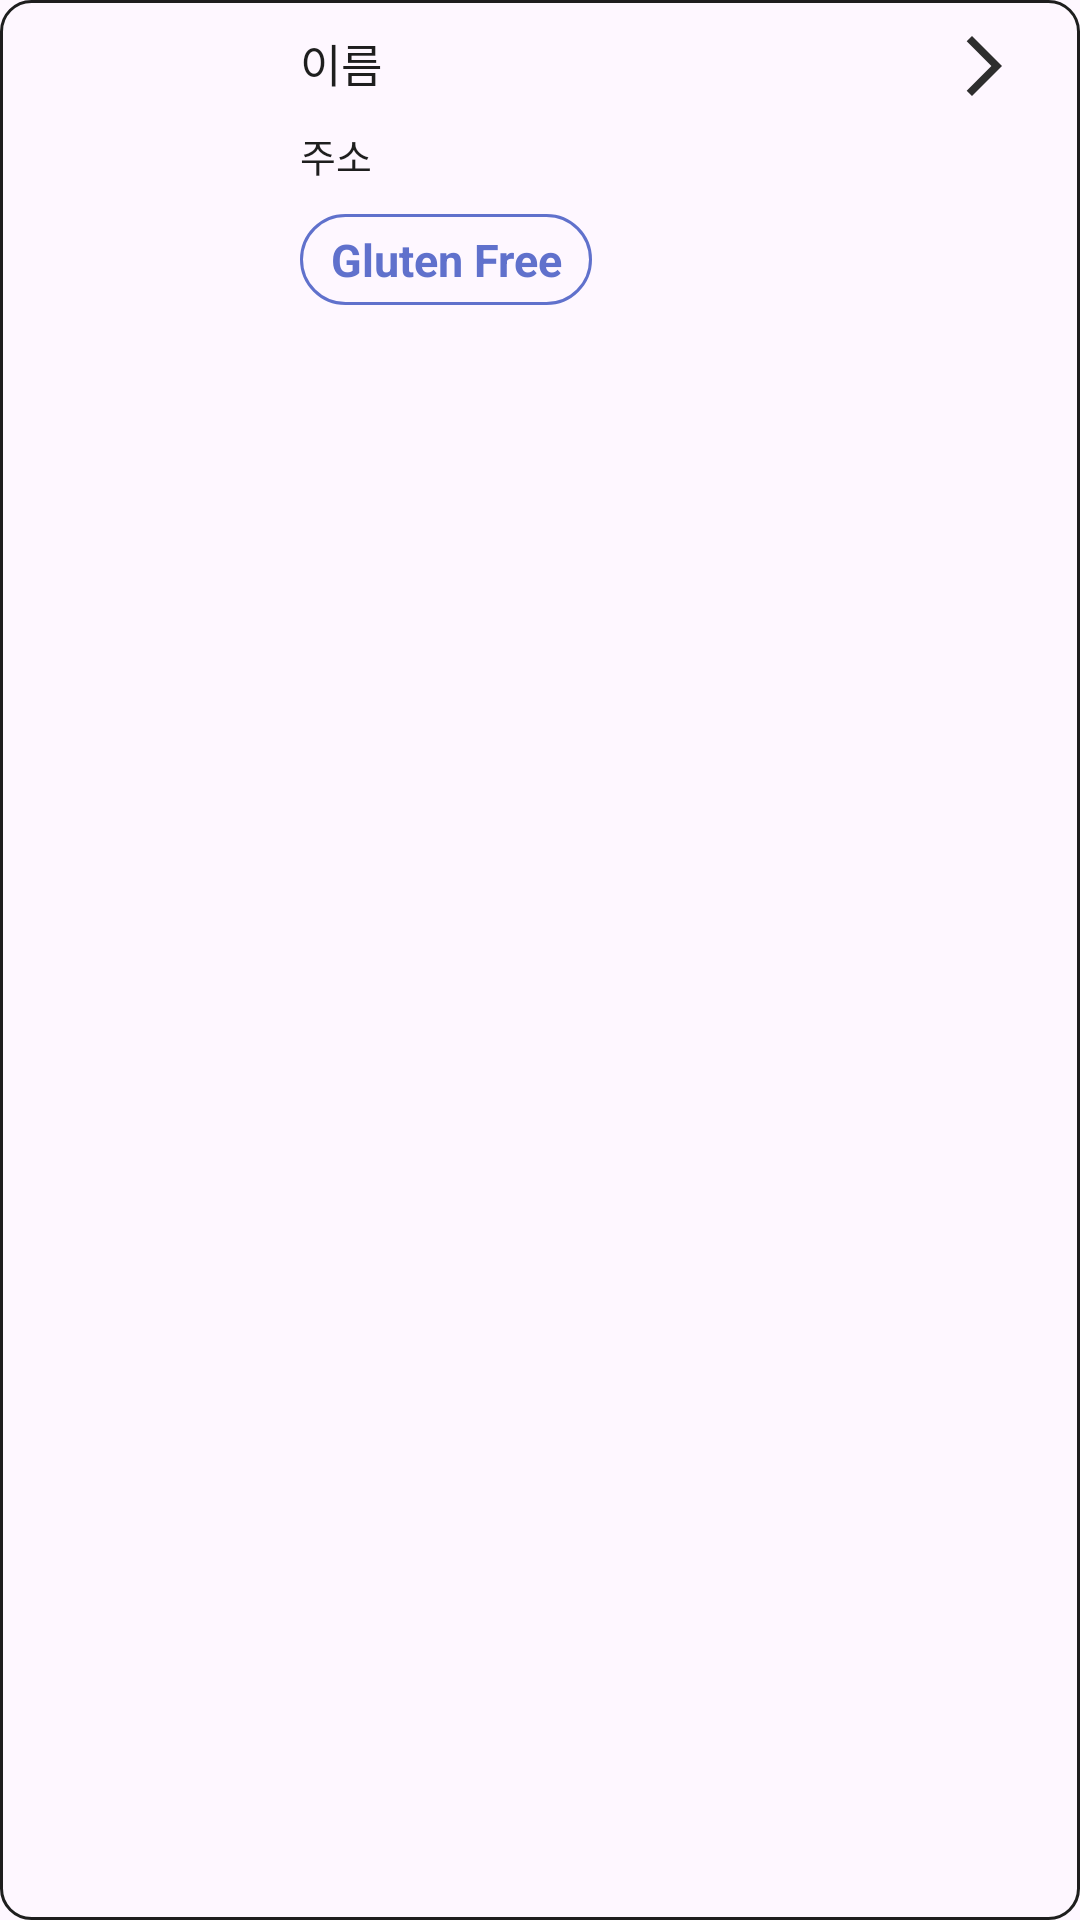

Layout XML and referenced resources for this Android screen:
<!-- AndroidManifest.xml: application theme Theme.Picky_panda -->
<!-- res/layout/recently_evaluated_item.xml -->
<?xml version="1.0" encoding="utf-8"?>
<androidx.constraintlayout.widget.ConstraintLayout xmlns:android="http://schemas.android.com/apk/res/android"
    xmlns:app="http://schemas.android.com/apk/res-auto"
    xmlns:tools="http://schemas.android.com/tools"
    android:layout_width="match_parent"
    android:layout_height="wrap_content"
    android:layout_marginStart="20dp"
    android:layout_marginEnd="20dp"
    android:layout_marginBottom="10dp"
    android:background="@drawable/recently_evaluated_button_shape"
    android:paddingHorizontal="20dp"
    android:paddingVertical="10dp">

    <ImageView
        android:id="@+id/imageView2"
        android:layout_width="wrap_content"
        android:layout_height="wrap_content"
        android:src="@drawable/baseline_arrow_forward_ios_24"
        app:layout_constraintEnd_toEndOf="parent"
        app:layout_constraintTop_toTopOf="parent" />

    <ImageView
        android:id="@+id/restaurantThumbnailImageView"
        android:layout_width="60dp"
        android:layout_height="60dp"
        android:src="@drawable/baseline_account_circle_24"
        app:layout_constraintBottom_toBottomOf="parent"
        app:layout_constraintStart_toStartOf="parent"
        app:layout_constraintTop_toTopOf="parent" />

    <TextView
        android:id="@+id/restaurantNameTextView"
        android:layout_width="wrap_content"
        android:layout_height="wrap_content"
        android:layout_marginLeft="20dp"
        android:text="이름"
        android:textColor="@color/black"
        android:textSize="15dp"
        app:layout_constraintLeft_toRightOf="@id/restaurantThumbnailImageView"
        app:layout_constraintTop_toTopOf="parent" />

    <TextView
        android:id="@+id/addressTextView"
        android:layout_width="wrap_content"
        android:layout_height="wrap_content"
        android:layout_marginLeft="20dp"
        android:layout_marginTop="10dp"
        android:text="주소"
        android:textColor="@color/black"
        android:textSize="13dp"
        app:layout_constraintLeft_toRightOf="@id/restaurantThumbnailImageView"
        app:layout_constraintTop_toBottomOf="@id/restaurantNameTextView" />

    <TextView
        android:id="@+id/textView"
        android:layout_width="wrap_content"
        android:layout_height="wrap_content"
        android:layout_marginLeft="20dp"
        android:layout_marginTop="10dp"
        android:background="@drawable/mypage_option_shape"
        android:paddingLeft="10dp"
        android:paddingTop="5dp"
        android:paddingRight="10dp"
        android:paddingBottom="5dp"
        android:text="Gluten Free"
        android:textAlignment="center"
        android:textColor="@color/lightPurple"
        android:textSize="15dp"
        android:textStyle="bold"
        app:layout_constraintLeft_toRightOf="@id/restaurantThumbnailImageView"
        app:layout_constraintTop_toBottomOf="@id/addressTextView" />


</androidx.constraintlayout.widget.ConstraintLayout>
<!-- resources referenced by this layout -->
<resources>
  <color name="black">#1E1E1E</color>
  <color name="lightPurple">#6071CC</color>
  <!-- drawable baseline_arrow_forward_ios_24 (drawable) -->
  <vector android:autoMirrored="true" android:height="24dp"
      android:tint="#2E2E2E" android:viewportHeight="24"
      android:viewportWidth="24" android:width="24dp" xmlns:android="http://schemas.android.com/apk/res/android">
      <path android:fillColor="@android:color/white" android:pathData="M6.23,20.23l1.77,1.77l10,-10l-10,-10l-1.77,1.77l8.23,8.23z"/>
  </vector>
  <!-- drawable mypage_option_shape (drawable) -->
  <?xml version="1.0" encoding="utf-8"?>
  <layer-list xmlns:android="http://schemas.android.com/apk/res/android">
  <item>
      <shape android:shape="rectangle">
          <stroke android:width="1dp"
              android:color="@color/lightPurple"
              />
          <solid android:color="@color/transparent"
              />
          <corners android:radius="20dp"
              />
      </shape>
  </item>
  
  </layer-list>
  <!-- drawable recently_evaluated_button_shape (drawable) -->
  <?xml version="1.0" encoding="utf-8"?>
  <shape xmlns:android="http://schemas.android.com/apk/res/android">
      <solid
          android:color="@color/transparent"
          />
      <corners
          android:radius="10dp"
          />
      <stroke
          android:color="@color/black"
          android:width="1dp"
          />
  </shape>
  <style name="Theme.Picky_panda" parent="Base.Theme.Picky_panda" />
  <color name="transparent">#00000000</color>
  <style name="Base.Theme.Picky_panda" parent="Theme.Material3.DayNight.NoActionBar">
          
          
      </style>
</resources>
